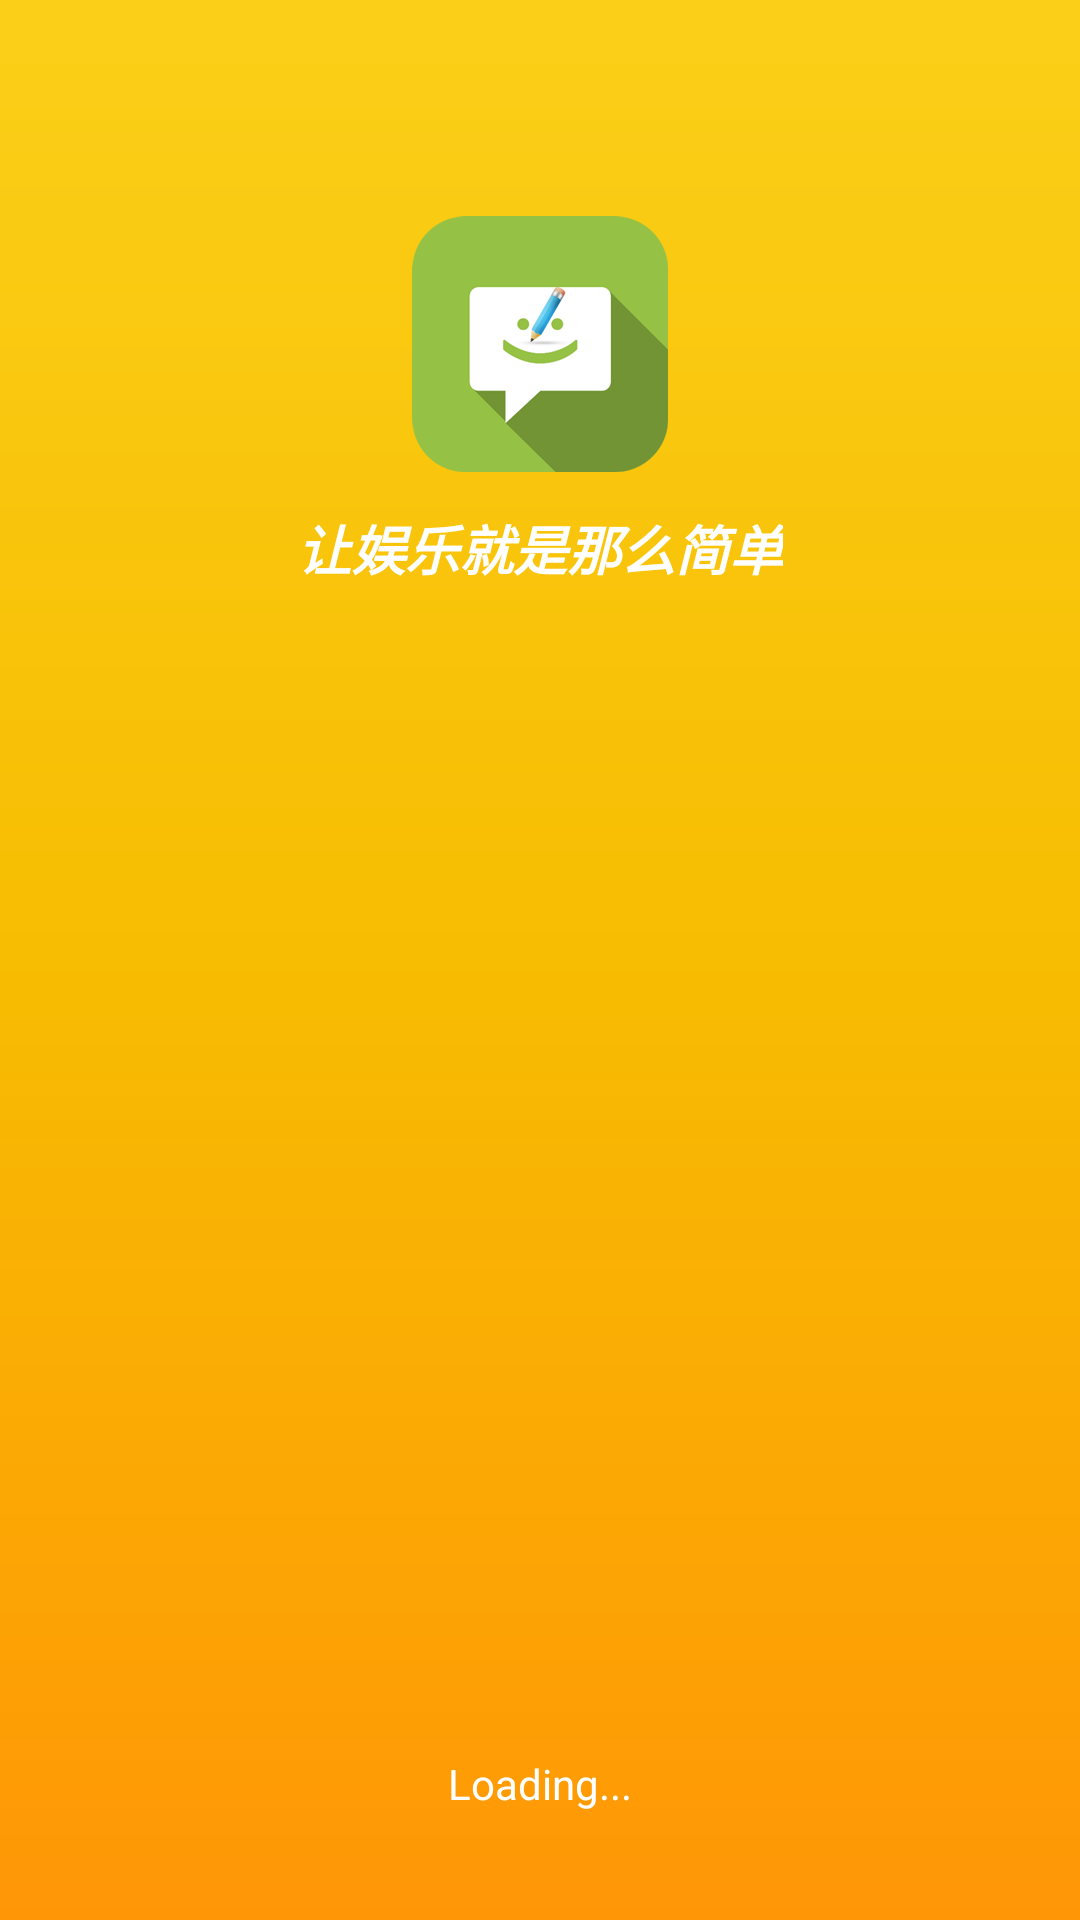

Here is an Android app screen rendered from its layout file. Give the layout XML and the strings, colors and styles it references.
<!-- AndroidManifest.xml: application theme AppTheme -->
<!-- res/layout/activity_welcome.xml -->
<?xml version="1.0" encoding="utf-8"?>
<RelativeLayout xmlns:android="http://schemas.android.com/apk/res/android"
    android:layout_width="match_parent"
    android:layout_height="match_parent"
    android:layout_gravity="center_horizontal"
    android:background="@drawable/bg_welcome" >

    <ImageView
        android:id="@+id/welcome_logo"
        android:layout_width="wrap_content"
        android:layout_height="wrap_content"
        android:layout_centerHorizontal="true"
        android:layout_marginTop="72dp"
        android:contentDescription="@null"
        android:src="@drawable/sms_logo" />

    <TextView
        android:layout_width="wrap_content"
        android:layout_height="wrap_content"
        android:layout_below="@+id/welcome_logo"
        android:layout_centerHorizontal="true"
        android:layout_marginTop="12dp"
        android:text="@string/go_"
        android:textColor="#ffffff"
        android:textSize="18sp"
        android:textStyle="bold|italic" />

    <TextView
        android:layout_width="wrap_content"
        android:layout_height="wrap_content"
        android:layout_alignParentBottom="true"
        android:layout_centerHorizontal="true"
        android:layout_marginBottom="36dp"
        android:text="@string/loading"
        android:textColor="#ffffff" />

</RelativeLayout>
<!-- resources referenced by this layout -->
<resources>
  <!-- drawable bg_welcome (drawable) -->
  <?xml version="1.0" encoding="utf-8"?>
  <shape xmlns:android="http://schemas.android.com/apk/res/android"
      android:shape="rectangle" >
  
      <gradient
          android:angle="270"
          android:centerColor="#F7BD02"
          android:centerX="0.5"
          android:centerY="0.5"
          android:endColor="#FF9606"
          android:startColor="#FBCF18" />
  
  </shape>
  <!-- drawable sms_logo: png bitmap (drawable-hdpi, 4803 bytes) -->
  <string name="go_">让娱乐就是那么简单</string>
  <string name="loading">Loading...</string>
  <style name="AppTheme" parent="AppBaseTheme">
          
          <item name="android:windowNoTitle">true</item>
          <item name="android:windowAnimationStyle">@android:style/Animation.Translucent</item>
      </style>
  <style name="AppBaseTheme" parent="android:Theme.Light">
          
      </style>
</resources>
